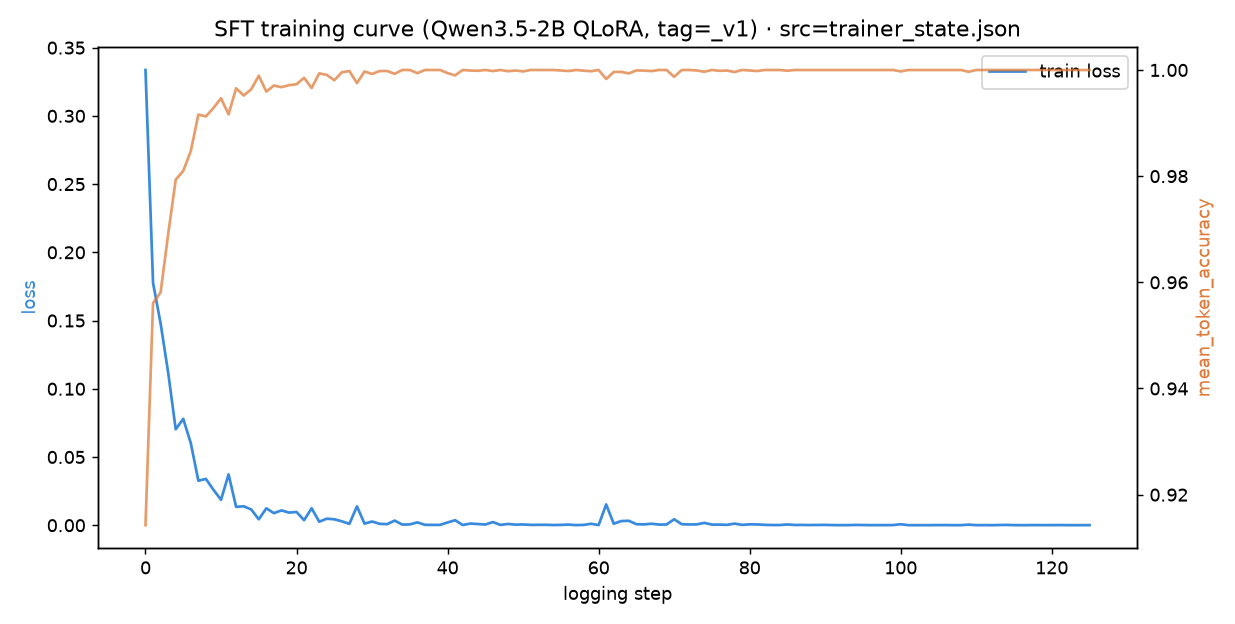

Values plotted in this chart, from the file beside it:
entropy, epoch, grad_norm, learning_rate, loss, mean_token_accuracy, num_tokens, step
0.2015, 0.016, 2.656, 0.0002, 0.3336, 0.9143, 136950, 1
0.1432, 0.032, 0.8164, 0.0001989, 0.1775, 0.9561, 277844, 2
0.2046, 0.048, 0.5469, 0.0001979, 0.1479, 0.9581, 414031, 3
0.1618, 0.064, 0.3477, 0.0001968, 0.1119, 0.9691, 550276, 4
0.1159, 0.08, 0.2891, 0.0001958, 0.07032, 0.9793, 686669, 5
0.1156, 0.096, 0.2812, 0.0001947, 0.07797, 0.981, 818811, 6
0.08167, 0.112, 0.1885, 0.0001937, 0.06011, 0.9847, 955377, 7
0.05495, 0.128, 0.1836, 0.0001926, 0.03261, 0.9916, 1091619, 8
0.05049, 0.144, 0.1445, 0.0001915, 0.03394, 0.9913, 1229094, 9
0.03269, 0.16, 0.1426, 0.0001905, 0.02595, 0.9928, 1366936, 10
0.02731, 0.176, 0.1279, 0.0001894, 0.01863, 0.9947, 1506249, 11
0.03646, 0.192, 0.209, 0.0001884, 0.03728, 0.9916, 1640795, 12
0.01594, 0.208, 0.293, 0.0001873, 0.01343, 0.9966, 1777079, 13
0.01418, 0.224, 0.2715, 0.0001862, 0.0139, 0.9952, 1914752, 14
0.01383, 0.24, 0.2373, 0.0001852, 0.01154, 0.9964, 2053702, 15
0.008667, 0.256, 0.07178, 0.0001841, 0.004351, 0.9989, 2192795, 16
0.01747, 0.272, 0.1445, 0.0001831, 0.0124, 0.9959, 2326014, 17
0.01079, 0.288, 0.1226, 0.000182, 0.008863, 0.9971, 2461967, 18
0.01515, 0.304, 0.1006, 0.000181, 0.01085, 0.9968, 2597450, 19
0.01372, 0.32, 0.1406, 0.0001799, 0.009271, 0.9971, 2734766, 20
0.01236, 0.336, 0.1211, 0.0001788, 0.009716, 0.9973, 2870436, 21
0.006057, 0.352, 0.103, 0.0001778, 0.0037, 0.9985, 3007637, 22
0.01521, 0.368, 0.1406, 0.0001767, 0.01242, 0.9966, 3139457, 23
0.006112, 0.384, 0.05493, 0.0001757, 0.002587, 0.9994, 3276992, 24
0.007357, 0.4, 0.125, 0.0001746, 0.004775, 0.9991, 3409684, 25
0.0109, 0.416, 0.07715, 0.0001735, 0.004364, 0.9981, 3544094, 26
0.009421, 0.432, 0.07324, 0.0001725, 0.002858, 0.9996, 3679364, 27
0.003772, 0.448, 0.09521, 0.0001714, 0.001007, 0.9998, 3814578, 28
0.007488, 0.464, 0.1797, 0.0001704, 0.01384, 0.9975, 3949387, 29
0.002069, 0.48, 0.08936, 0.0001693, 0.001168, 0.9997, 4085469, 30
0.002938, 0.496, 0.1748, 0.0001683, 0.00271, 0.9993, 4223908, 31
0.002666, 0.512, 0.05493, 0.0001672, 0.001027, 0.9998, 4361542, 32
0.001201, 0.528, 0.1118, 0.0001661, 0.0007807, 0.9998, 4500201, 33
0.002785, 0.544, 0.1719, 0.0001651, 0.00341, 0.9993, 4635056, 34
0.001598, 0.56, 0.05298, 0.000164, 0.0004585, 1.0, 4772155, 35
0.002456, 0.576, 0.03015, 0.000163, 0.0006, 1.0, 4910782, 36
0.002362, 0.592, 0.06689, 0.0001619, 0.002098, 0.9994, 5047431, 37
0.001245, 0.608, 0.03931, 0.0001608, 0.000301, 1.0, 5185159, 38
0.001167, 0.624, 0.0144, 0.0001598, 0.0002486, 1.0, 5325839, 39
0.001273, 0.64, 0.01404, 0.0001587, 0.0002485, 1.0, 5464989, 40
0.003129, 0.656, 0.1582, 0.0001577, 0.002015, 0.9994, 5601500, 41
0.005415, 0.672, 0.07861, 0.0001566, 0.003683, 0.999, 5737215, 42
0.0009837, 0.688, 0.007721, 0.0001556, 0.000156, 1.0, 5874803, 43
0.001453, 0.704, 0.06348, 0.0001545, 0.001217, 0.9999, 6012480, 44
0.001567, 0.72, 0.1035, 0.0001534, 0.0008693, 0.9998, 6150794, 45
0.002252, 0.736, 0.02454, 0.0001524, 0.0005195, 1.0, 6288079, 46
0.001635, 0.752, 0.1045, 0.0001513, 0.002296, 0.9998, 6423980, 47
0.001531, 0.768, 0.01508, 0.0001503, 0.0002398, 1.0, 6559964, 48
0.001992, 0.784, 0.08203, 0.0001492, 0.0009308, 0.9998, 6695710, 49
0.001413, 0.8, 0.0332, 0.0001481, 0.0004287, 0.9999, 6833459, 50
0.001529, 0.816, 0.03223, 0.0001471, 0.0005667, 0.9997, 6974367, 51
0.001282, 0.832, 0.009888, 0.000146, 0.0002433, 1.0, 7112239, 52
0.001407, 0.848, 0.01031, 0.000145, 0.0002934, 1.0, 7249164, 53
0.0014, 0.864, 0.026, 0.0001439, 0.0003154, 1.0, 7384655, 54
0.0008874, 0.88, 0.005035, 0.0001429, 0.0001392, 1.0, 7521429, 55
0.0009852, 0.896, 0.008606, 0.0001418, 0.0002461, 0.9999, 7661403, 56
0.001202, 0.912, 0.1865, 0.0001407, 0.0004512, 0.9998, 7798856, 57
0.0006644, 0.928, 0.002579, 0.0001397, 8.696020813658834e-05, 1.0, 7932632, 58
0.0009794, 0.944, 0.03638, 0.0001386, 0.0002321, 0.9999, 8068910, 59
0.001512, 0.96, 0.7812, 0.0001376, 0.001067, 0.9998, 8202801, 60
... 66 more rows
